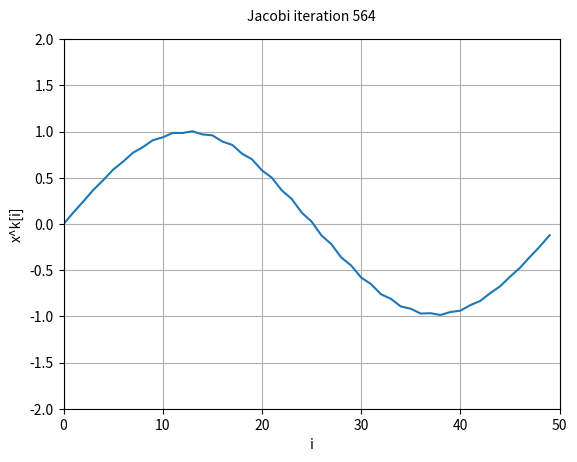

Recreate this plot in Python.
import matplotlib.pyplot as plt
import matplotlib.animation as animation
from math import *
import random

def prod(A,b):
    c = []
    for i in range(len(b)):
        c.append(sum([A[i][j] * b[j] for j in range(len(b))]))
    return(c)

def jacobiIteration(x_k,A,b):
    x_k1 = []
    for i in range(len(x_k)):
        C = sum([A[i][j] * x_k[j] for j in range(i)]) + sum([A[i][j] * x_k[j] for j in range(i+1,len(b))])
        x_k1.append((b[i] - C)/A[i][i])
    return(x_k1)

def test(A, b, xi, iteration, niter, xe, titolo):
    asse_x = [float(i) for i in range(0, niter + 1)]
    asse_y = [sqrt(sum([(xi[j] - xe[j]) ** 2 for j in range(len(xe))]))]

    fig, ax = plt.subplots()
    ax.set_xlim([0, len(xe)])
    ax.set_ylim([-2,2])
    ax.grid()
    plt.xlabel("i")
    plt.ylabel("x^k[i]")

    xx = [i for i in range(len(xe))]
    fram, = ax.plot(xx, xi)
    fram.set_ydata(xi)
    text = ax.text(len(xe)/2,2.2,"Jacobi iteration "+str(len(asse_y)-1),ha="center")

    def update(frame):
        nonlocal xi
        passo = 4

        for i in range(passo):
            xi = iteration(xi, A, b)
            norm = sqrt(sum([(xi[j] - xe[j]) ** 2 for j in range(len(xe))]))
            asse_y.append(norm)


        fram.set_ydata(xi)
        text.set_text("Jacobi iteration "+str(len(asse_y)-1))
        return fram,

    ani = animation.FuncAnimation(fig, update, repeat=True, frames=140,interval=200)

    ani.save('animation.gif', writer='ffmpeg',bitrate=100,fps=15)


def triDiag1(n):
    A = [[0 for j in range(n)] for i in range(n)]
    A[0][0] = 2
    for i in range(1,n):
        A[i][i] = 2
        A[i-1][i] = 1
        A[i][i-1] = 1
    
    return A

n = 50
A = triDiag1(n)
xe = [sin(2*pi*i/50) for i in range(n)]
b = prod(A,xe)
x0 = [random.random()-0.5 for i in range(n)]
test(A,b,x0,jacobiIteration,4000,xe,"Jacobi")
